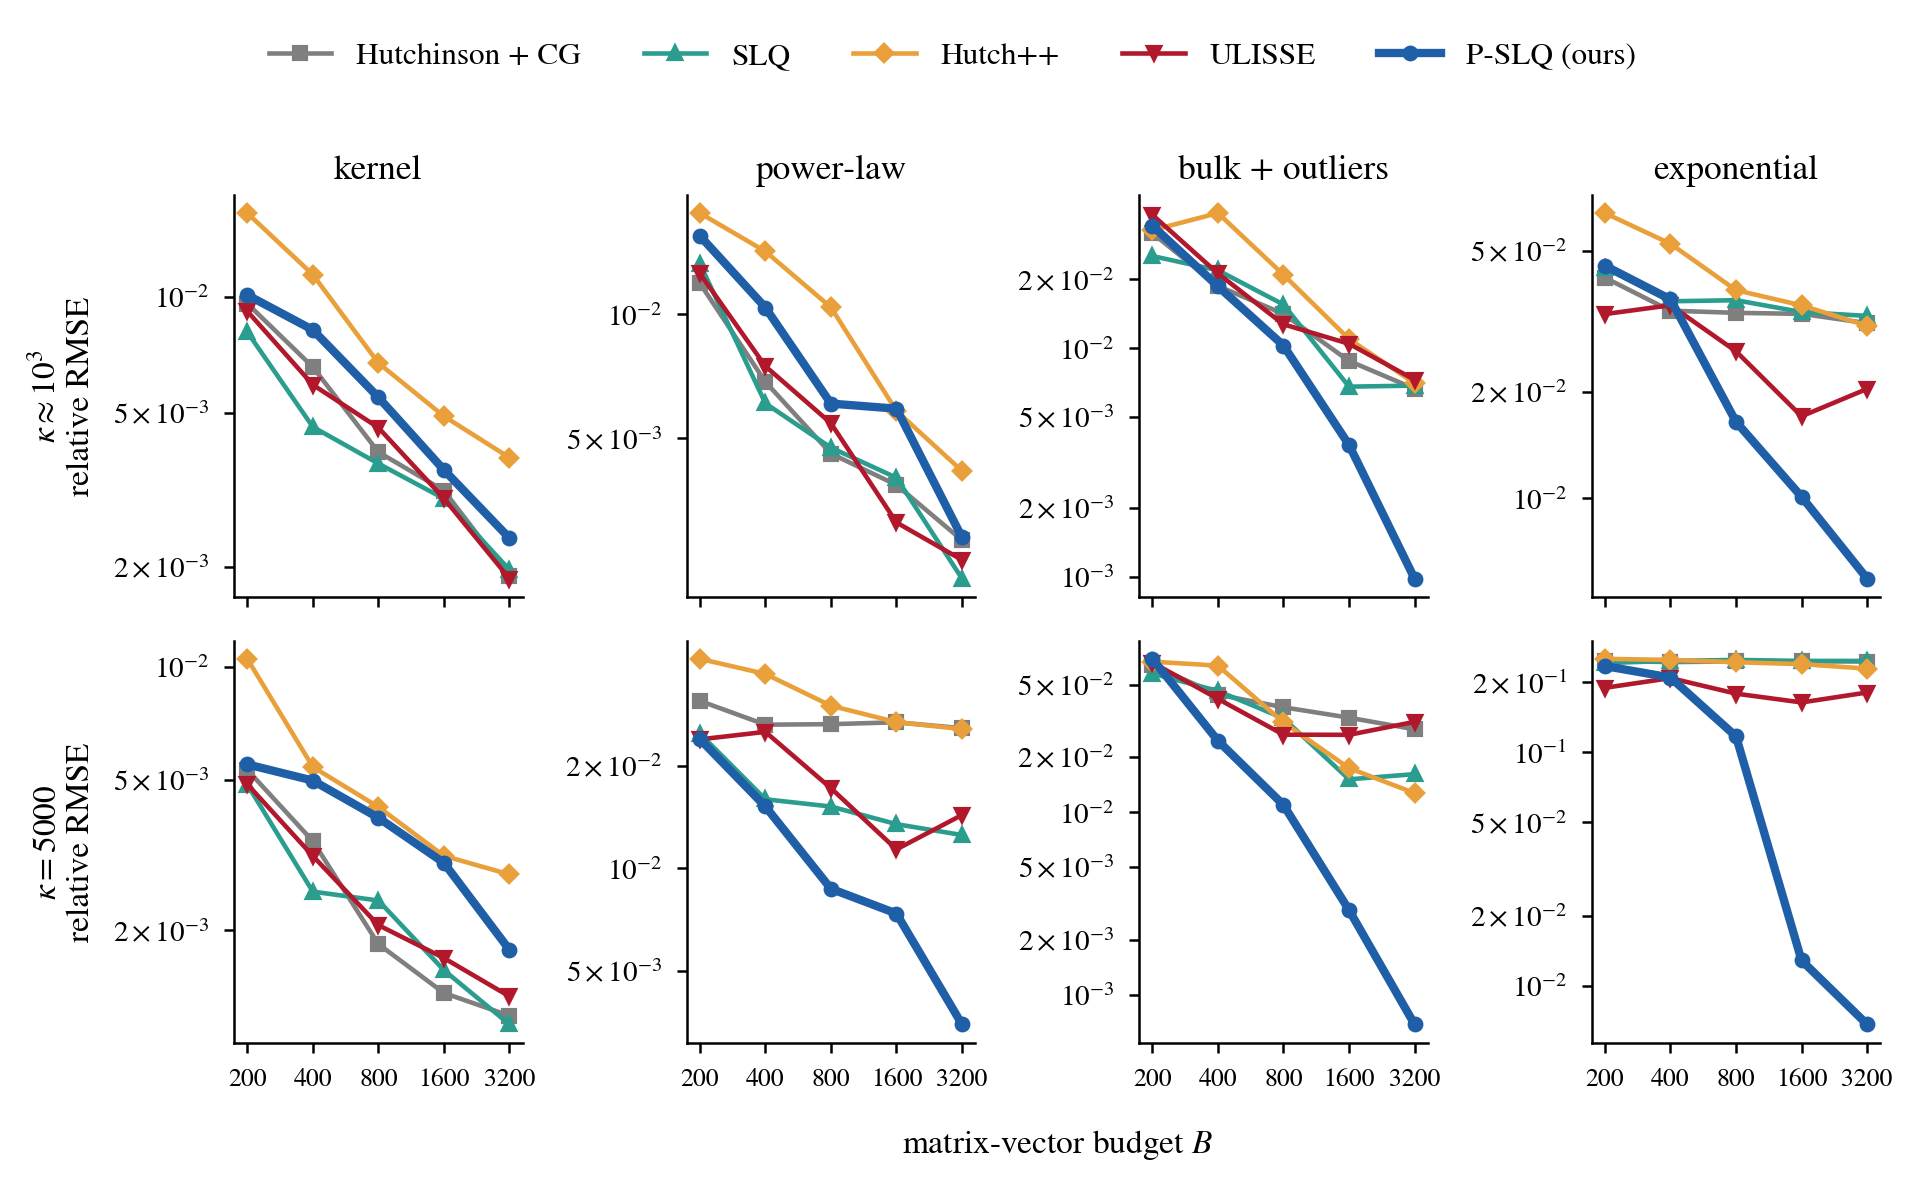

The table this chart was drawn from, first rows:
regime, matrix, budget, method, rel_rmse, rel_bias
1e3, kernel, 200, Hutchinson + CG, 0.009609, -0.004128
1e3, kernel, 200, SLQ, 0.008109, 0.0002341
1e3, kernel, 200, Hutch++, 0.01648, -0.005384
1e3, kernel, 200, ULISSE, 0.009182, -0.000715
1e3, kernel, 200, P-SLQ (ours), 0.01011, -0.0005103
1e3, kernel, 400, Hutchinson + CG, 0.00658, -0.002203
1e3, kernel, 400, SLQ, 0.004605, -0.001435
1e3, kernel, 400, Hutch++, 0.01142, -0.0006459
1e3, kernel, 400, ULISSE, 0.00592, -0.0001999
1e3, kernel, 400, P-SLQ (ours), 0.008212, 0.0005418
1e3, kernel, 800, Hutchinson + CG, 0.003963, -0.0004628
1e3, kernel, 800, SLQ, 0.003699, -0.0005548
1e3, kernel, 800, Hutch++, 0.006741, -0.001623
1e3, kernel, 800, ULISSE, 0.004584, 0.001221
1e3, kernel, 800, P-SLQ (ours), 0.005493, -0.0001851
1e3, kernel, 1600, Hutchinson + CG, 0.00315, -5.82784533371683e-05
1e3, kernel, 1600, SLQ, 0.003003, -0.0004286
1e3, kernel, 1600, Hutch++, 0.004907, 0.0006666
1e3, kernel, 1600, ULISSE, 0.003005, 0.0002547
1e3, kernel, 1600, P-SLQ (ours), 0.003563, -3.0122675209076633e-05
1e3, kernel, 3200, Hutchinson + CG, 0.00189, -0.0005089
1e3, kernel, 3200, SLQ, 0.001964, 0.0001762
1e3, kernel, 3200, Hutch++, 0.003834, -0.0003547
1e3, kernel, 3200, ULISSE, 0.001863, 0.0006437
1e3, kernel, 3200, P-SLQ (ours), 0.002371, 0.0002943
1e3, power-law, 200, Hutchinson + CG, 0.01189, -0.0003593
1e3, power-law, 200, SLQ, 0.01327, 0.0003064
1e3, power-law, 200, Hutch++, 0.0176, 0.0004472
1e3, power-law, 200, ULISSE, 0.01256, 0.001557
1e3, power-law, 200, P-SLQ (ours), 0.0155, -0.001
1e3, power-law, 400, Hutchinson + CG, 0.006853, 0.0008301
1e3, power-law, 400, SLQ, 0.006079, -0.0003735
1e3, power-law, 400, Hutch++, 0.01421, -0.002255
1e3, power-law, 400, ULISSE, 0.00748, -0.001831
1e3, power-law, 400, P-SLQ (ours), 0.01038, -0.003513
1e3, power-law, 800, Hutchinson + CG, 0.004591, 0.0001465
1e3, power-law, 800, SLQ, 0.004745, -0.0007895
1e3, power-law, 800, Hutch++, 0.01039, -1.610754373326806e-05
1e3, power-law, 800, ULISSE, 0.005439, 0.000512
1e3, power-law, 800, P-SLQ (ours), 0.00607, 0.001648
1e3, power-law, 1600, Hutchinson + CG, 0.003852, -0.0004847
1e3, power-law, 1600, SLQ, 0.004011, 0.000349
1e3, power-law, 1600, Hutch++, 0.005829, 0.0004376
1e3, power-law, 1600, ULISSE, 0.003124, -0.0004439
1e3, power-law, 1600, P-SLQ (ours), 0.0059, -0.001352
1e3, power-law, 3200, Hutchinson + CG, 0.002829, -0.0001452
1e3, power-law, 3200, SLQ, 0.002283, 8.171069046980506e-05
1e3, power-law, 3200, Hutch++, 0.004167, -0.0007987
1e3, power-law, 3200, ULISSE, 0.002534, -0.0008032
1e3, power-law, 3200, P-SLQ (ours), 0.002876, -0.000129
1e3, bulk+outliers, 200, Hutchinson + CG, 0.03187, 0.002027
1e3, bulk+outliers, 200, SLQ, 0.02531, -0.002307
1e3, bulk+outliers, 200, Hutch++, 0.03285, 0.002032
1e3, bulk+outliers, 200, ULISSE, 0.03833, 0.002447
1e3, bulk+outliers, 200, P-SLQ (ours), 0.03436, 0.00688
1e3, bulk+outliers, 400, Hutchinson + CG, 0.01872, -0.001864
1e3, bulk+outliers, 400, SLQ, 0.02193, 0.0002813
1e3, bulk+outliers, 400, Hutch++, 0.03903, 0.0015
1e3, bulk+outliers, 400, ULISSE, 0.02124, 0.005907
1e3, bulk+outliers, 400, P-SLQ (ours), 0.01867, -0.00518
... 140 more rows
